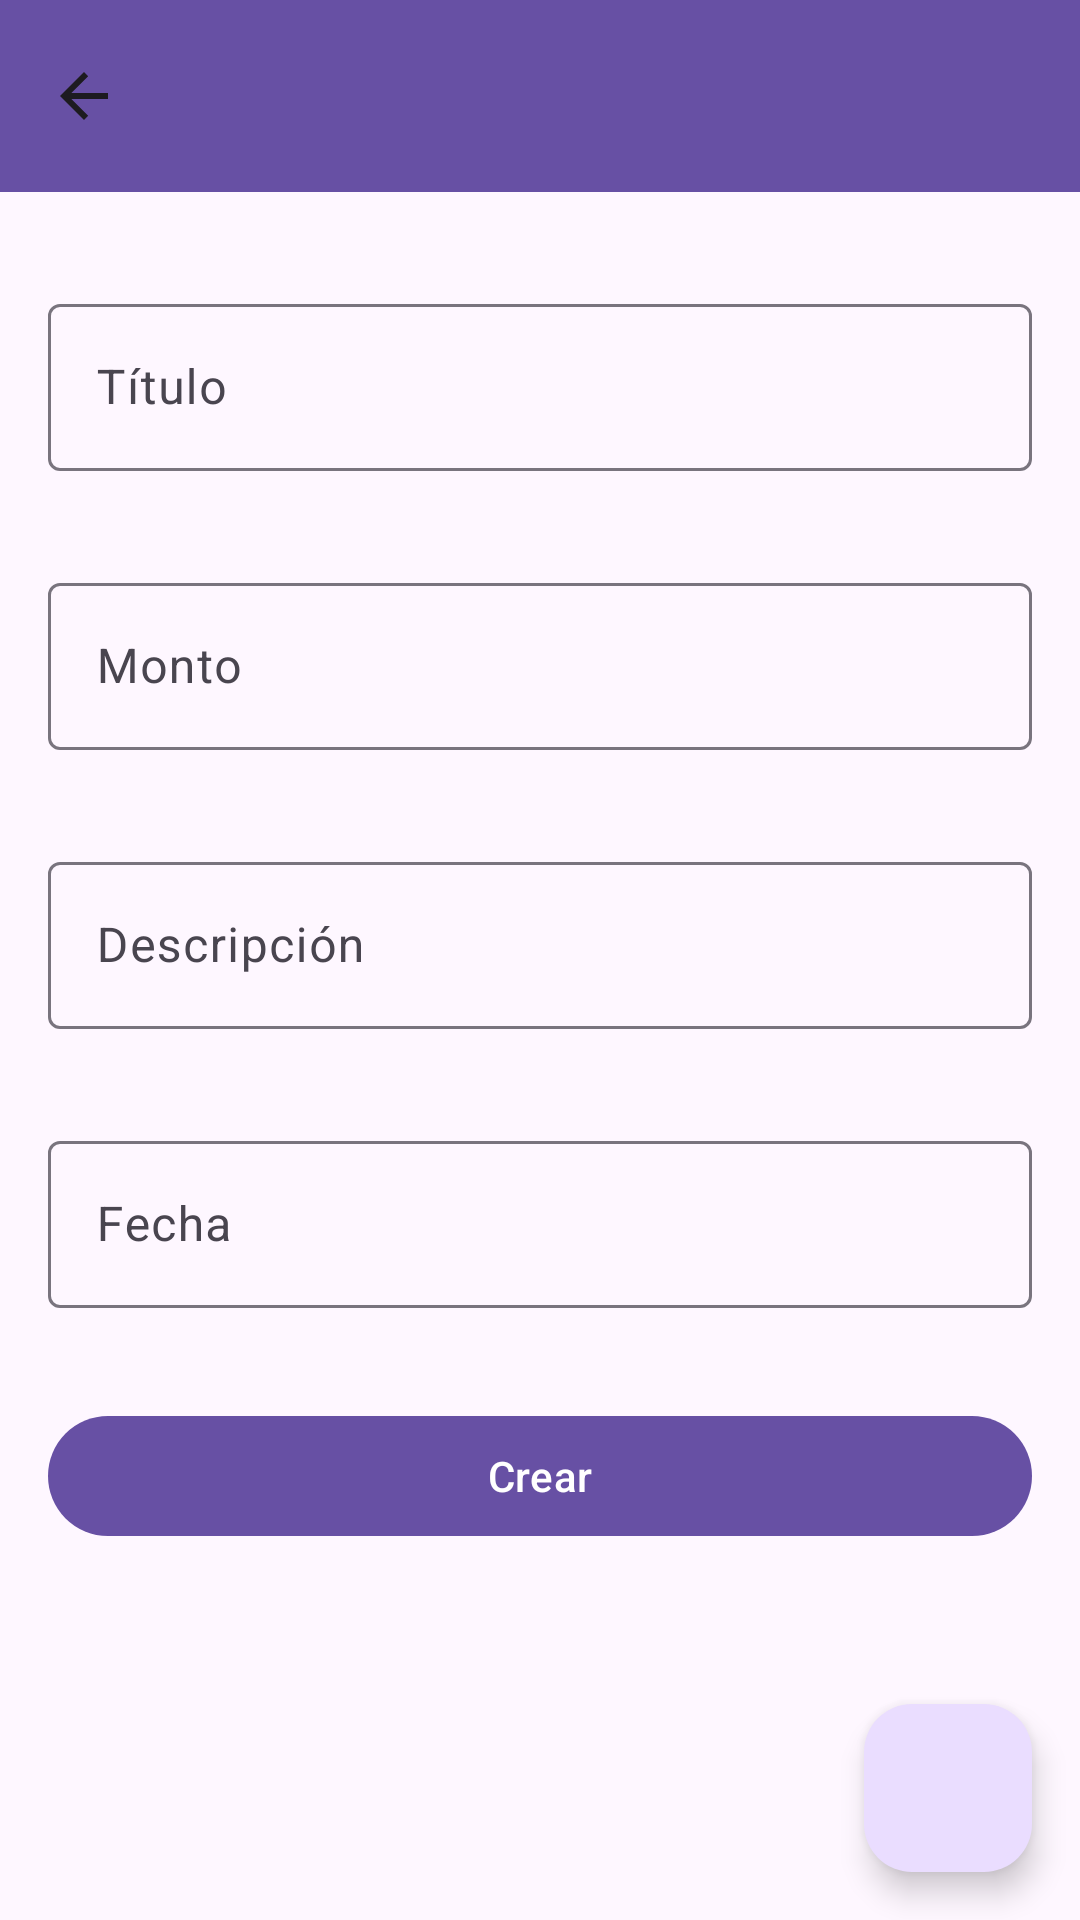

Layout XML and referenced resources for this Android screen:
<!-- AndroidManifest.xml: application theme Theme.Lab6_20125424_IoT -->
<!-- res/layout/activity_add_entry.xml -->
<?xml version="1.0" encoding="utf-8"?>
<androidx.constraintlayout.widget.ConstraintLayout xmlns:android="http://schemas.android.com/apk/res/android"
    xmlns:app="http://schemas.android.com/apk/res-auto"
    xmlns:tools="http://schemas.android.com/tools"
    android:id="@+id/main"
    android:layout_width="match_parent"
    android:layout_height="match_parent"
    tools:context=".NuevoIngresoEgreso">

    <!-- res/layout/activity_add_entry.xml -->
    <com.google.android.material.appbar.MaterialToolbar
        android:id="@+id/topAppBar"
        android:layout_width="match_parent"
        android:layout_height="wrap_content"
        android:background="?attr/colorPrimary"
        app:titleTextColor="@android:color/white"
        app:layout_constraintTop_toTopOf="parent"
        app:navigationIcon="?attr/homeAsUpIndicator"
        app:navigationContentDescription="Back"
        android:theme="@style/ThemeOverlay.AppCompat.ActionBar" />

    <com.google.android.material.textfield.TextInputLayout
        android:id="@+id/titleText"
        android:layout_width="match_parent"
        android:layout_height="wrap_content"
        android:layout_marginTop="16dp"
        app:layout_constraintTop_toBottomOf="@id/topAppBar"
        app:layout_constraintStart_toStartOf="parent"
        app:layout_constraintEnd_toEndOf="parent"
        android:padding="16dp">

        <com.google.android.material.textfield.TextInputEditText
            android:id="@+id/title"
            android:layout_width="match_parent"
            android:layout_height="wrap_content"
            android:hint="Título" />
    </com.google.android.material.textfield.TextInputLayout>

    <com.google.android.material.textfield.TextInputLayout
        android:id="@+id/amountText"
        android:layout_width="match_parent"
        android:layout_height="wrap_content"
        app:layout_constraintTop_toBottomOf="@id/titleText"
        app:layout_constraintStart_toStartOf="parent"
        app:layout_constraintEnd_toEndOf="parent"
        android:padding="16dp">

        <com.google.android.material.textfield.TextInputEditText
            android:id="@+id/amount"
            android:layout_width="match_parent"
            android:layout_height="wrap_content"
            android:hint="Monto"
            android:inputType="numberDecimal" />
    </com.google.android.material.textfield.TextInputLayout>

    <com.google.android.material.textfield.TextInputLayout
        android:id="@+id/descriptionText"
        android:layout_width="match_parent"
        android:layout_height="wrap_content"
        app:layout_constraintTop_toBottomOf="@id/amountText"
        app:layout_constraintStart_toStartOf="parent"
        app:layout_constraintEnd_toEndOf="parent"
        android:padding="16dp">

        <com.google.android.material.textfield.TextInputEditText
            android:id="@+id/description"
            android:layout_width="match_parent"
            android:layout_height="wrap_content"
            android:hint="Descripción" />
    </com.google.android.material.textfield.TextInputLayout>

    <com.google.android.material.textfield.TextInputLayout
        android:id="@+id/dateText"
        android:layout_width="match_parent"
        android:layout_height="wrap_content"
        app:layout_constraintTop_toBottomOf="@id/descriptionText"
        app:layout_constraintStart_toStartOf="parent"
        app:layout_constraintEnd_toEndOf="parent"
        android:padding="16dp">

        <com.google.android.material.textfield.TextInputEditText
            android:id="@+id/date"
            android:layout_width="match_parent"
            android:layout_height="wrap_content"
            android:hint="Fecha"
            android:focusable="false"
            android:inputType="none"/>
    </com.google.android.material.textfield.TextInputLayout>

    <com.google.android.material.button.MaterialButton
        android:id="@+id/createButton"
        android:layout_width="match_parent"
        android:layout_height="wrap_content"
        android:layout_margin="16dp"
        android:text="Crear"
        app:layout_constraintEnd_toEndOf="parent"
        app:layout_constraintHorizontal_bias="0.0"
        app:layout_constraintStart_toStartOf="parent"
        app:layout_constraintTop_toBottomOf="@id/dateText" />

    <com.google.android.material.floatingactionbutton.FloatingActionButton
        android:id="@+id/fabEdit"
        android:layout_width="wrap_content"
        android:layout_height="wrap_content"
        android:layout_margin="16dp"
        android:src="@drawable/ic_edit"
        app:layout_constraintBottom_toBottomOf="parent"
        app:layout_constraintEnd_toEndOf="parent" />
</androidx.constraintlayout.widget.ConstraintLayout>
<!-- resources referenced by this layout -->
<resources>
  <style name="Theme.Lab6_20125424_IoT" parent="Base.Theme.Lab6_20125424_IoT" />
  <style name="Base.Theme.Lab6_20125424_IoT" parent="Theme.Material3.DayNight.NoActionBar">
          
          
      </style>
</resources>
